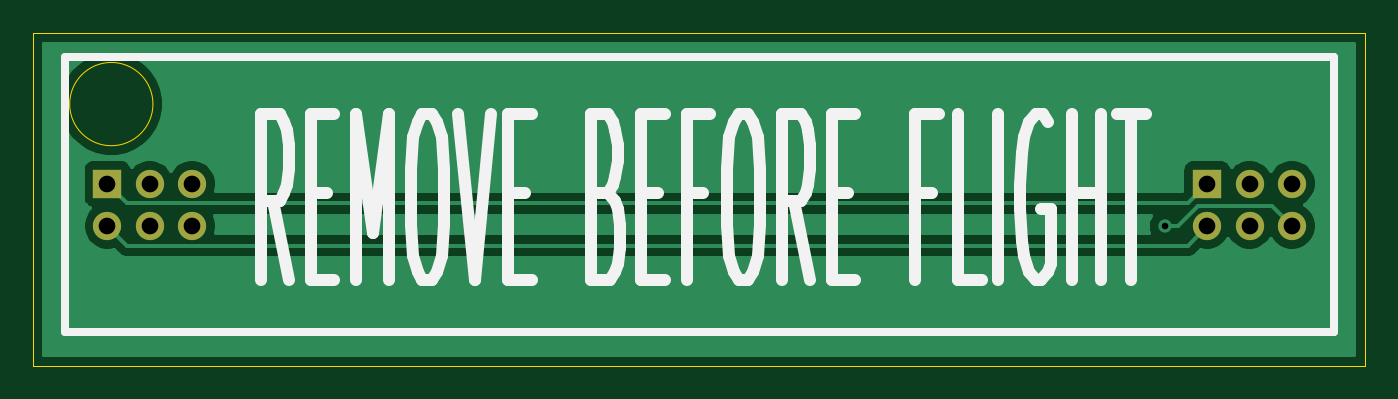
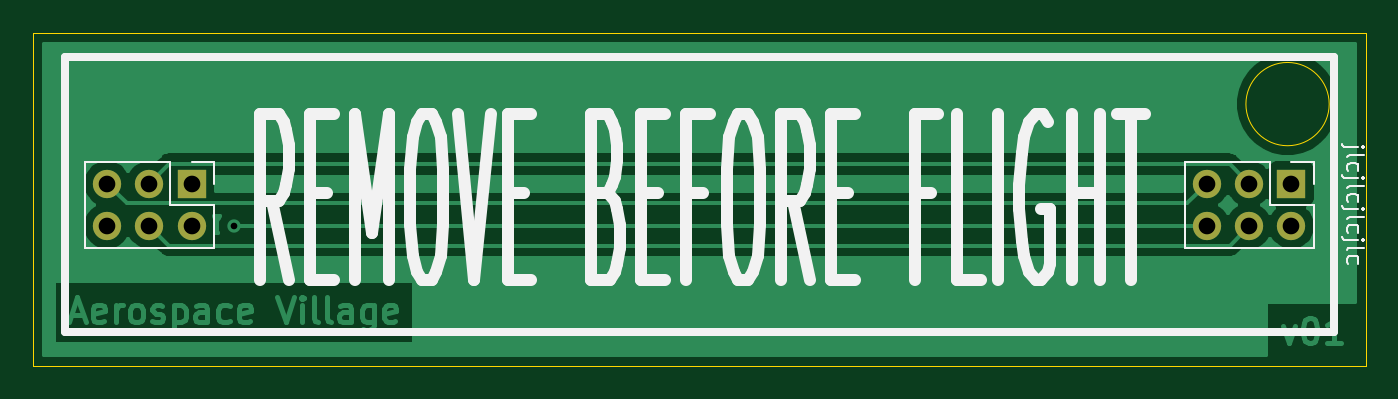
Circuit board: 11 layer files. Board 80.0 x 20.0 mm.
- bottom_copper: Remove_Before_Flight-B_Cu.gbr (20905 bytes)
- bottom_mask: Remove_Before_Flight-B_Mask.gbr (901 bytes)
- paste: Remove_Before_Flight-B_Paste.gbr (485 bytes)
- bottom_silk: Remove_Before_Flight-B_SilkS.gbr (8277 bytes)
- outline: Remove_Before_Flight-Edge_Cuts.gbr (795 bytes)
- top_copper: Remove_Before_Flight-F_Cu.gbr (13843 bytes)
- top_mask: Remove_Before_Flight-F_Mask.gbr (901 bytes)
- paste: Remove_Before_Flight-F_Paste.gbr (485 bytes)
- top_silk: Remove_Before_Flight-F_SilkS.gbr (4627 bytes)
- drill: Remove_Before_Flight-NPTH.drl (305 bytes)
- drill: Remove_Before_Flight-PTH.drl (457 bytes)

=== bottom_copper: Remove_Before_Flight-B_Cu.gbr (20905 bytes, source omitted) ===
=== bottom_mask: Remove_Before_Flight-B_Mask.gbr ===
%TF.GenerationSoftware,KiCad,Pcbnew,(5.1.12-1-10_14)*%
%TF.CreationDate,2022-04-14T08:48:01-04:00*%
%TF.ProjectId,Remove_Before_Flight,52656d6f-7665-45f4-9265-666f72655f46,rev?*%
%TF.SameCoordinates,Original*%
%TF.FileFunction,Soldermask,Bot*%
%TF.FilePolarity,Negative*%
%FSLAX46Y46*%
G04 Gerber Fmt 4.6, Leading zero omitted, Abs format (unit mm)*
G04 Created by KiCad (PCBNEW (5.1.12-1-10_14)) date 2022-04-14 08:48:01*
%MOMM*%
%LPD*%
G01*
G04 APERTURE LIST*
%ADD10R,1.700000X1.700000*%
%ADD11O,1.700000X1.700000*%
G04 APERTURE END LIST*
D10*
%TO.C,J1*%
X124460000Y-99060000D03*
D11*
X124460000Y-101600000D03*
X127000000Y-99060000D03*
X127000000Y-101600000D03*
X129540000Y-99060000D03*
X129540000Y-101600000D03*
%TD*%
%TO.C,J2*%
X195580000Y-101600000D03*
X195580000Y-99060000D03*
X193040000Y-101600000D03*
X193040000Y-99060000D03*
X190500000Y-101600000D03*
D10*
X190500000Y-99060000D03*
%TD*%
M02*

=== paste: Remove_Before_Flight-B_Paste.gbr ===
%TF.GenerationSoftware,KiCad,Pcbnew,(5.1.12-1-10_14)*%
%TF.CreationDate,2022-04-14T08:48:01-04:00*%
%TF.ProjectId,Remove_Before_Flight,52656d6f-7665-45f4-9265-666f72655f46,rev?*%
%TF.SameCoordinates,Original*%
%TF.FileFunction,Paste,Bot*%
%TF.FilePolarity,Positive*%
%FSLAX46Y46*%
G04 Gerber Fmt 4.6, Leading zero omitted, Abs format (unit mm)*
G04 Created by KiCad (PCBNEW (5.1.12-1-10_14)) date 2022-04-14 08:48:01*
%MOMM*%
%LPD*%
G01*
G04 APERTURE LIST*
G04 APERTURE END LIST*
M02*

=== bottom_silk: Remove_Before_Flight-B_SilkS.gbr (8277 bytes, source omitted) ===
=== outline: Remove_Before_Flight-Edge_Cuts.gbr ===
%TF.GenerationSoftware,KiCad,Pcbnew,(5.1.12-1-10_14)*%
%TF.CreationDate,2022-04-14T08:48:01-04:00*%
%TF.ProjectId,Remove_Before_Flight,52656d6f-7665-45f4-9265-666f72655f46,rev?*%
%TF.SameCoordinates,Original*%
%TF.FileFunction,Profile,NP*%
%FSLAX46Y46*%
G04 Gerber Fmt 4.6, Leading zero omitted, Abs format (unit mm)*
G04 Created by KiCad (PCBNEW (5.1.12-1-10_14)) date 2022-04-14 08:48:01*
%MOMM*%
%LPD*%
G01*
G04 APERTURE LIST*
%TA.AperFunction,Profile*%
%ADD10C,0.050000*%
%TD*%
G04 APERTURE END LIST*
D10*
X127192285Y-94279883D02*
G75*
G03*
X127192285Y-94279883I-2500000J0D01*
G01*
X120000000Y-90000000D02*
X200000000Y-90000000D01*
X200000000Y-90000000D02*
X200000000Y-110000000D01*
X120000000Y-110000000D02*
X200000000Y-110000000D01*
X120000000Y-90000000D02*
X120000000Y-110000000D01*
M02*

=== top_copper: Remove_Before_Flight-F_Cu.gbr (13843 bytes, source omitted) ===
=== top_mask: Remove_Before_Flight-F_Mask.gbr ===
%TF.GenerationSoftware,KiCad,Pcbnew,(5.1.12-1-10_14)*%
%TF.CreationDate,2022-04-14T08:48:01-04:00*%
%TF.ProjectId,Remove_Before_Flight,52656d6f-7665-45f4-9265-666f72655f46,rev?*%
%TF.SameCoordinates,Original*%
%TF.FileFunction,Soldermask,Top*%
%TF.FilePolarity,Negative*%
%FSLAX46Y46*%
G04 Gerber Fmt 4.6, Leading zero omitted, Abs format (unit mm)*
G04 Created by KiCad (PCBNEW (5.1.12-1-10_14)) date 2022-04-14 08:48:01*
%MOMM*%
%LPD*%
G01*
G04 APERTURE LIST*
%ADD10R,1.700000X1.700000*%
%ADD11O,1.700000X1.700000*%
G04 APERTURE END LIST*
D10*
%TO.C,J1*%
X124460000Y-99060000D03*
D11*
X124460000Y-101600000D03*
X127000000Y-99060000D03*
X127000000Y-101600000D03*
X129540000Y-99060000D03*
X129540000Y-101600000D03*
%TD*%
%TO.C,J2*%
X195580000Y-101600000D03*
X195580000Y-99060000D03*
X193040000Y-101600000D03*
X193040000Y-99060000D03*
X190500000Y-101600000D03*
D10*
X190500000Y-99060000D03*
%TD*%
M02*

=== paste: Remove_Before_Flight-F_Paste.gbr ===
%TF.GenerationSoftware,KiCad,Pcbnew,(5.1.12-1-10_14)*%
%TF.CreationDate,2022-04-14T08:48:01-04:00*%
%TF.ProjectId,Remove_Before_Flight,52656d6f-7665-45f4-9265-666f72655f46,rev?*%
%TF.SameCoordinates,Original*%
%TF.FileFunction,Paste,Top*%
%TF.FilePolarity,Positive*%
%FSLAX46Y46*%
G04 Gerber Fmt 4.6, Leading zero omitted, Abs format (unit mm)*
G04 Created by KiCad (PCBNEW (5.1.12-1-10_14)) date 2022-04-14 08:48:01*
%MOMM*%
%LPD*%
G01*
G04 APERTURE LIST*
G04 APERTURE END LIST*
M02*

=== top_silk: Remove_Before_Flight-F_SilkS.gbr ===
%TF.GenerationSoftware,KiCad,Pcbnew,(5.1.12-1-10_14)*%
%TF.CreationDate,2022-04-14T08:48:01-04:00*%
%TF.ProjectId,Remove_Before_Flight,52656d6f-7665-45f4-9265-666f72655f46,rev?*%
%TF.SameCoordinates,Original*%
%TF.FileFunction,Legend,Top*%
%TF.FilePolarity,Positive*%
%FSLAX46Y46*%
G04 Gerber Fmt 4.6, Leading zero omitted, Abs format (unit mm)*
G04 Created by KiCad (PCBNEW (5.1.12-1-10_14)) date 2022-04-14 08:48:01*
%MOMM*%
%LPD*%
G01*
G04 APERTURE LIST*
%ADD10C,0.500000*%
%ADD11C,0.750000*%
G04 APERTURE END LIST*
D10*
X121920000Y-107950000D02*
X121920000Y-91440000D01*
X198120000Y-107950000D02*
X121920000Y-107950000D01*
X198120000Y-91440000D02*
X198120000Y-107950000D01*
X121920000Y-91440000D02*
X198120000Y-91440000D01*
D11*
X135377142Y-104853809D02*
X134377142Y-100091904D01*
X133662857Y-104853809D02*
X133662857Y-94853809D01*
X134805714Y-94853809D01*
X135091428Y-95330000D01*
X135234285Y-95806190D01*
X135377142Y-96758571D01*
X135377142Y-98187142D01*
X135234285Y-99139523D01*
X135091428Y-99615714D01*
X134805714Y-100091904D01*
X133662857Y-100091904D01*
X136662857Y-99615714D02*
X137662857Y-99615714D01*
X138091428Y-104853809D02*
X136662857Y-104853809D01*
X136662857Y-94853809D01*
X138091428Y-94853809D01*
X139377142Y-104853809D02*
X139377142Y-94853809D01*
X140377142Y-101996666D01*
X141377142Y-94853809D01*
X141377142Y-104853809D01*
X143377142Y-94853809D02*
X143948571Y-94853809D01*
X144234285Y-95330000D01*
X144520000Y-96282380D01*
X144662857Y-98187142D01*
X144662857Y-101520476D01*
X144520000Y-103425238D01*
X144234285Y-104377619D01*
X143948571Y-104853809D01*
X143377142Y-104853809D01*
X143091428Y-104377619D01*
X142805714Y-103425238D01*
X142662857Y-101520476D01*
X142662857Y-98187142D01*
X142805714Y-96282380D01*
X143091428Y-95330000D01*
X143377142Y-94853809D01*
X145520000Y-94853809D02*
X146520000Y-104853809D01*
X147520000Y-94853809D01*
X148520000Y-99615714D02*
X149520000Y-99615714D01*
X149948571Y-104853809D02*
X148520000Y-104853809D01*
X148520000Y-94853809D01*
X149948571Y-94853809D01*
X154519999Y-99615714D02*
X154948571Y-100091904D01*
X155091428Y-100568095D01*
X155234285Y-101520476D01*
X155234285Y-102949047D01*
X155091428Y-103901428D01*
X154948571Y-104377619D01*
X154662857Y-104853809D01*
X153519999Y-104853809D01*
X153519999Y-94853809D01*
X154519999Y-94853809D01*
X154805714Y-95330000D01*
X154948571Y-95806190D01*
X155091428Y-96758571D01*
X155091428Y-97710952D01*
X154948571Y-98663333D01*
X154805714Y-99139523D01*
X154519999Y-99615714D01*
X153519999Y-99615714D01*
X156519999Y-99615714D02*
X157519999Y-99615714D01*
X157948571Y-104853809D02*
X156519999Y-104853809D01*
X156519999Y-94853809D01*
X157948571Y-94853809D01*
X160234285Y-99615714D02*
X159234285Y-99615714D01*
X159234285Y-104853809D02*
X159234285Y-94853809D01*
X160662857Y-94853809D01*
X162377142Y-94853809D02*
X162948571Y-94853809D01*
X163234285Y-95330000D01*
X163519999Y-96282380D01*
X163662857Y-98187142D01*
X163662857Y-101520476D01*
X163519999Y-103425238D01*
X163234285Y-104377619D01*
X162948571Y-104853809D01*
X162377142Y-104853809D01*
X162091428Y-104377619D01*
X161805714Y-103425238D01*
X161662857Y-101520476D01*
X161662857Y-98187142D01*
X161805714Y-96282380D01*
X162091428Y-95330000D01*
X162377142Y-94853809D01*
X166662857Y-104853809D02*
X165662857Y-100091904D01*
X164948571Y-104853809D02*
X164948571Y-94853809D01*
X166091428Y-94853809D01*
X166377142Y-95330000D01*
X166519999Y-95806190D01*
X166662857Y-96758571D01*
X166662857Y-98187142D01*
X166519999Y-99139523D01*
X166377142Y-99615714D01*
X166091428Y-100091904D01*
X164948571Y-100091904D01*
X167948571Y-99615714D02*
X168948571Y-99615714D01*
X169377142Y-104853809D02*
X167948571Y-104853809D01*
X167948571Y-94853809D01*
X169377142Y-94853809D01*
X173948571Y-99615714D02*
X172948571Y-99615714D01*
X172948571Y-104853809D02*
X172948571Y-94853809D01*
X174377142Y-94853809D01*
X176948571Y-104853809D02*
X175520000Y-104853809D01*
X175520000Y-94853809D01*
X177948571Y-104853809D02*
X177948571Y-94853809D01*
X180948571Y-95330000D02*
X180662857Y-94853809D01*
X180234285Y-94853809D01*
X179805714Y-95330000D01*
X179519999Y-96282380D01*
X179377142Y-97234761D01*
X179234285Y-99139523D01*
X179234285Y-100568095D01*
X179377142Y-102472857D01*
X179519999Y-103425238D01*
X179805714Y-104377619D01*
X180234285Y-104853809D01*
X180519999Y-104853809D01*
X180948571Y-104377619D01*
X181091428Y-103901428D01*
X181091428Y-100568095D01*
X180519999Y-100568095D01*
X182377142Y-104853809D02*
X182377142Y-94853809D01*
X182377142Y-99615714D02*
X184091428Y-99615714D01*
X184091428Y-104853809D02*
X184091428Y-94853809D01*
X185091428Y-94853809D02*
X186805714Y-94853809D01*
X185948571Y-104853809D02*
X185948571Y-94853809D01*
M02*

=== drill: Remove_Before_Flight-NPTH.drl ===
M48
; DRILL file {KiCad (5.1.12-1-10_14)} date Thursday, April 14, 2022 at 08:48:03 AM
; FORMAT={-:-/ absolute / inch / decimal}
; #@! TF.CreationDate,2022-04-14T08:48:03-04:00
; #@! TF.GenerationSoftware,Kicad,Pcbnew,(5.1.12-1-10_14)
; #@! TF.FileFunction,NonPlated,1,2,NPTH
FMAT,2
INCH
%
G90
G05
T0
M30

=== drill: Remove_Before_Flight-PTH.drl ===
M48
; DRILL file {KiCad (5.1.12-1-10_14)} date Thursday, April 14, 2022 at 08:48:03 AM
; FORMAT={-:-/ absolute / inch / decimal}
; #@! TF.CreationDate,2022-04-14T08:48:03-04:00
; #@! TF.GenerationSoftware,Kicad,Pcbnew,(5.1.12-1-10_14)
; #@! TF.FileFunction,Plated,1,2,PTH
FMAT,2
INCH
T1C0.0157
T2C0.0394
%
G90
G05
T1
X7.4Y-4.0
T2
X4.9Y-3.9
X4.9Y-4.0
X5.0Y-3.9
X5.0Y-4.0
X5.1Y-3.9
X5.1Y-4.0
X7.5Y-3.9
X7.5Y-4.0
X7.6Y-3.9
X7.6Y-4.0
X7.7Y-3.9
X7.7Y-4.0
T0
M30
